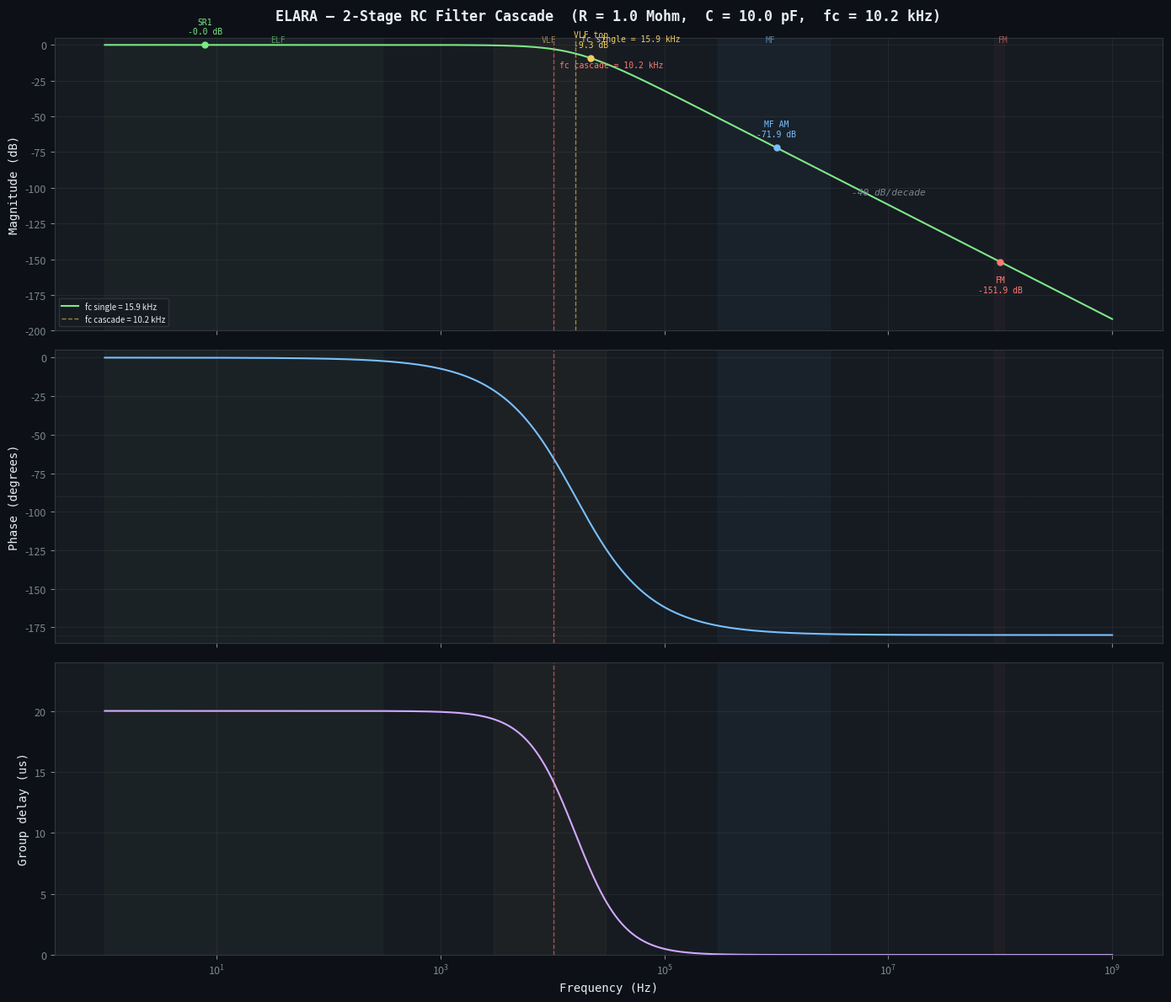

Source code (Python): (Note: this script raises an exception after producing the figure.)
#!/usr/bin/env python3
"""
ELARA — 2-Stage RC Low-Pass Filter Cascade Simulation

Simulates the frequency response of the input RF rejection filter
described in PLAN.md §3.0:

    antenna ── R1 ── node1 ── R2 ── node2 ── LMP7721 IN+
                       |                |
                     C_pcb1           C_pcb2
                       |                |
                      GND              GND

Transfer function (2 identical RC stages, no interaction due to
high source impedance between stages):

    H(s) = [1 / (1 + s·R·C)]²

    |H(jw)|   = 1 / (1 + (w·R·C)²)         per stage
    phi(jw)     = -arctan(w·R·C)              per stage
    |H_total| = |H|²                         (squared for 2 stages)
    phi_total   = 2·phi                          (doubled for 2 stages)

The filter uses air-gap plate capacitors (see simulations/capacitor_square)
and 1 Mohm thin-film resistors, air-mounted outside the ALU shield.

Usage:
    python rc_filter_cascade.py                     # default: 1Mohm, 10pF
    python rc_filter_cascade.py --resistance 1e6 --capacitance 10e-12
    python rc_filter_cascade.py --capacitance 5e-12  # smaller caps

Author: Matej + Claude, March 2026
"""

import argparse
import math

import numpy as np

try:
    import matplotlib
    matplotlib.use("Agg")
    import matplotlib.pyplot as plt
    HAS_MATPLOTLIB = True
except ImportError:
    HAS_MATPLOTLIB = False


# ============================================================================
# Transfer function
# ============================================================================
def transfer_function(f, r, c, stages=2):
    """
    Complex transfer function of N cascaded identical RC low-pass stages.

    H(jw) = [1 / (1 + jw·R·C)]^N

    Args:
        f:      frequency array (Hz)
        r:      resistance (ohm)
        c:      capacitance (F)
        stages: number of cascaded stages

    Returns:
        Complex transfer function H(jw)
    """
    omega = 2.0 * np.pi * f
    h_single = 1.0 / (1.0 + 1j * omega * r * c)
    return h_single ** stages


def magnitude_db(h):
    """Magnitude in dB."""
    return 20.0 * np.log10(np.abs(h))


def phase_deg(h):
    """Phase in degrees."""
    return np.degrees(np.angle(h))


def group_delay_us(f, h):
    """
    Group delay in microseconds.

    tau_g = -dphi/dw ≈ -Δphi/Δw
    """
    phi = np.unwrap(np.angle(h))
    omega = 2.0 * np.pi * f
    dphi = np.gradient(phi, omega)
    return -dphi * 1e6


def fc_single(r, c):
    """Single-stage -3 dB cutoff frequency (Hz)."""
    return 1.0 / (2.0 * np.pi * r * c)


def fc_cascade(r, c, stages=2):
    """N-stage cascade -3 dB cutoff frequency (Hz)."""
    return fc_single(r, c) * math.sqrt(2 ** (1.0 / stages) - 1)


# ============================================================================
# Key frequencies
# ============================================================================
MARKERS = [
    (7.83,   "SR1 (7.83 Hz)"),
    (14.3,   "SR2 (14.3 Hz)"),
    (20.8,   "SR3 (20.8 Hz)"),
    (1e3,    "1 kHz"),
    (10e3,   "10 kHz"),
    (22e3,   "22 kHz (VLF top)"),
    (1e6,    "1 MHz (MF AM)"),
    (100e6,  "100 MHz (FM)"),
    (900e6,  "900 MHz (GSM)"),
]


# ============================================================================
# Text output
# ============================================================================
def print_table(r, c, stages=2):
    """Print frequency response at key frequencies."""
    fc1 = fc_single(r, c)
    fcN = fc_cascade(r, c, stages)

    print("=" * 80)
    print("ELARA — 2-Stage RC Low-Pass Filter Cascade")
    print("=" * 80)
    print(f"  R = {r / 1e6:.2f} Mohm")
    print(f"  C = {c * 1e12:.2f} pF")
    print(f"  Stages = {stages}")
    print(f"  fc (single stage) = {fc1:.2f} Hz ({fc1 / 1e3:.2f} kHz)")
    print(f"  fc ({stages}-stage cascade) = {fcN:.2f} Hz ({fcN / 1e3:.2f} kHz)")
    print()
    print(f"  {'Frequency':<22}  {'Magnitude':>12}  {'Phase':>10}  {'Notes'}")
    print(f"  {'-' * 22}  {'-' * 12}  {'-' * 10}  {'-' * 20}")

    for freq, desc in MARKERS:
        h = transfer_function(np.array([freq]), r, c, stages)
        mag = magnitude_db(h)[0]
        phi = phase_deg(h)[0]
        freq_str = format_freq(freq)
        print(f"  {freq_str:<22}  {mag:>10.2f} dB  {phi:>8.1f}°  {desc}")

    print()

    # Passband flatness
    print("  Passband flatness (Schumann band, 1-50 Hz):")
    f_pb = np.array([1, 7.83, 14.3, 20.8, 33.0, 50.0])
    h_pb = transfer_function(f_pb, r, c, stages)
    for freq, h_val in zip(f_pb, h_pb):
        mag = magnitude_db(np.array([h_val]))[0]
        print(f"    {freq:>6.1f} Hz: {mag:>10.6f} dB")

    print()


def format_freq(f):
    """Format frequency with appropriate unit."""
    if f < 1e3:
        return f"{f:.2f} Hz"
    elif f < 1e6:
        return f"{f / 1e3:.1f} kHz"
    elif f < 1e9:
        return f"{f / 1e6:.0f} MHz"
    else:
        return f"{f / 1e9:.1f} GHz"


# ============================================================================
# Plot
# ============================================================================
def plot_response(r, c, stages=2):
    """Generate Bode plot of the filter cascade."""
    if not HAS_MATPLOTLIB:
        print("matplotlib not available — skipping plot")
        return

    BG_COLOR = "#0d1117"
    TEXT_COLOR = "#e6edf3"
    SUBTLE_COLOR = "#7d8590"
    PANEL_COLOR = "#161b22"
    BORDER_COLOR = "#30363d"
    SIGNAL_COLOR = "#7ee787"
    PHASE_COLOR = "#79c0ff"
    DELAY_COLOR = "#d2a8ff"

    # Frequency range: 1 Hz to 1 GHz
    f = np.logspace(0, 9, 10000)
    h = transfer_function(f, r, c, stages)
    mag = magnitude_db(h)
    phi = phase_deg(h)
    tau = group_delay_us(f, h)

    fc1 = fc_single(r, c)
    fcN = fc_cascade(r, c, stages)

    fig, (ax1, ax2, ax3) = plt.subplots(3, 1, figsize=(14, 12), sharex=True)
    fig.patch.set_facecolor(BG_COLOR)

    for ax in (ax1, ax2, ax3):
        ax.set_facecolor(PANEL_COLOR)
        ax.tick_params(colors=SUBTLE_COLOR, labelsize=9)
        ax.grid(True, which="both", alpha=0.12, color=SUBTLE_COLOR)
        for spine in ax.spines.values():
            spine.set_color(BORDER_COLOR)

    # ---- Magnitude ----
    ax1.semilogx(f, mag, color=SIGNAL_COLOR, linewidth=1.5)
    ax1.axvline(fc1, color="#f2cc60", linewidth=1, linestyle="--", alpha=0.6)
    ax1.axvline(fcN, color="#ff7b72", linewidth=1, linestyle="--", alpha=0.6)
    ax1.set_ylabel("Magnitude (dB)", fontsize=10, color=TEXT_COLOR,
                   fontfamily="monospace")
    ax1.set_ylim(-200, 5)
    ax1.set_title(
        f"ELARA — {stages}-Stage RC Filter Cascade  "
        f"(R = {r / 1e6:.1f} Mohm,  C = {c * 1e12:.1f} pF,  "
        f"fc = {fcN / 1e3:.1f} kHz)",
        fontsize=12, fontweight="bold", color=TEXT_COLOR,
        fontfamily="monospace", pad=15,
    )

    # Mark key frequencies on magnitude plot
    marker_freqs = [7.83, 22e3, 1e6, 100e6]
    marker_labels = ["SR1", "VLF top", "MF AM", "FM"]
    marker_colors = ["#7ee787", "#f2cc60", "#79c0ff", "#ff7b72"]
    for mf, ml, mc in zip(marker_freqs, marker_labels, marker_colors):
        h_m = transfer_function(np.array([mf]), r, c, stages)
        m_db = magnitude_db(h_m)[0]
        ax1.plot(mf, m_db, "o", color=mc, markersize=5, zorder=5)
        y_off = 8 if m_db > -150 else -12
        ax1.annotate(f"{ml}\n{m_db:.1f} dB", xy=(mf, m_db),
                     fontsize=7, color=mc, fontfamily="monospace",
                     ha="center", va="bottom" if y_off > 0 else "top",
                     xytext=(0, y_off), textcoords="offset points")

    # fc labels
    ax1.annotate(f"fc single = {fc1 / 1e3:.1f} kHz", xy=(fc1, -3),
                 fontsize=7, color="#f2cc60", fontfamily="monospace",
                 ha="left", va="bottom", xytext=(5, 5),
                 textcoords="offset points")
    ax1.annotate(f"fc cascade = {fcN / 1e3:.1f} kHz", xy=(fcN, -3),
                 fontsize=7, color="#ff7b72", fontfamily="monospace",
                 ha="left", va="top", xytext=(5, -10),
                 textcoords="offset points")

    # Slope annotation
    ax1.annotate("-40 dB/decade", xy=(1e7, -105), fontsize=8,
                 color=SUBTLE_COLOR, fontfamily="monospace",
                 ha="center", style="italic")

    legend1 = ax1.legend(
        [f"fc single = {fc1 / 1e3:.1f} kHz",
         f"fc cascade = {fcN / 1e3:.1f} kHz"],
        loc="lower left", fontsize=7, facecolor=PANEL_COLOR,
        edgecolor=BORDER_COLOR, labelcolor=TEXT_COLOR,
    )
    legend1.get_frame().set_alpha(0.9)

    # ---- Phase ----
    ax2.semilogx(f, phi, color=PHASE_COLOR, linewidth=1.5)
    ax2.axvline(fcN, color="#ff7b72", linewidth=1, linestyle="--", alpha=0.6)
    ax2.set_ylabel("Phase (degrees)", fontsize=10, color=TEXT_COLOR,
                   fontfamily="monospace")
    ax2.set_ylim(-185, 5)
    ax2.axhline(-90, color=SUBTLE_COLOR, linewidth=0.5, linestyle=":",
                alpha=0.4)
    ax2.axhline(-180, color=SUBTLE_COLOR, linewidth=0.5, linestyle=":",
                alpha=0.4)

    # ---- Group delay ----
    ax3.semilogx(f, tau, color=DELAY_COLOR, linewidth=1.5)
    ax3.axvline(fcN, color="#ff7b72", linewidth=1, linestyle="--", alpha=0.6)
    ax3.set_ylabel("Group delay (us)", fontsize=10, color=TEXT_COLOR,
                   fontfamily="monospace")
    ax3.set_xlabel("Frequency (Hz)", fontsize=10, color=TEXT_COLOR,
                   fontfamily="monospace")
    # Limit group delay y-axis to something readable
    # Analytical group delay at DC: tau_g = N * R * C
    tau_dc = stages * r * c * 1e6  # in us
    ax3.set_ylim(0, tau_dc * 1.2)

    # Frequency band shading
    for ax in (ax1, ax2, ax3):
        ax.axvspan(1, 300, alpha=0.04, color="#7ee787", zorder=0)      # ELF
        ax.axvspan(3e3, 30e3, alpha=0.04, color="#f2cc60", zorder=0)    # VLF
        ax.axvspan(300e3, 3e6, alpha=0.04, color="#79c0ff", zorder=0)   # MF
        ax.axvspan(88e6, 108e6, alpha=0.04, color="#ff7b72", zorder=0)  # FM

    # Band labels on top plot
    ax1.text(30, 2, "ELF", fontsize=7, color="#7ee787", fontfamily="monospace",
             alpha=0.6)
    ax1.text(8e3, 2, "VLF", fontsize=7, color="#f2cc60", fontfamily="monospace",
             alpha=0.6)
    ax1.text(800e3, 2, "MF", fontsize=7, color="#79c0ff", fontfamily="monospace",
             alpha=0.6)
    ax1.text(95e6, 2, "FM", fontsize=7, color="#ff7b72", fontfamily="monospace",
             alpha=0.6)

    plt.tight_layout()
    out_path = __file__.replace(".py", ".svg")
    fig.savefig(out_path, dpi=200, facecolor=fig.get_facecolor(),
                bbox_inches="tight")
    plt.close(fig)
    print(f"  Plot saved: {out_path}")


# ============================================================================
# Comparison: different capacitance values
# ============================================================================
def plot_comparison(r, stages=2):
    """Compare filter response for different capacitance values."""
    if not HAS_MATPLOTLIB:
        return

    BG_COLOR = "#0d1117"
    TEXT_COLOR = "#e6edf3"
    SUBTLE_COLOR = "#7d8590"
    PANEL_COLOR = "#161b22"
    BORDER_COLOR = "#30363d"
    COLORS = ["#ff7b72", "#f2cc60", "#7ee787", "#79c0ff", "#d2a8ff"]

    caps_pf = [5, 8, 10, 15, 20]
    f = np.logspace(0, 9, 10000)

    fig, ax = plt.subplots(1, 1, figsize=(14, 6))
    fig.patch.set_facecolor(BG_COLOR)
    ax.set_facecolor(PANEL_COLOR)
    ax.tick_params(colors=SUBTLE_COLOR, labelsize=9)
    ax.grid(True, which="both", alpha=0.12, color=SUBTLE_COLOR)
    for spine in ax.spines.values():
        spine.set_color(BORDER_COLOR)

    for c_pf, color in zip(caps_pf, COLORS):
        c = c_pf * 1e-12
        h = transfer_function(f, r, c, stages)
        mag = magnitude_db(h)
        fcN = fc_cascade(r, c, stages)
        label = (f"C = {c_pf} pF  (fc = {fcN / 1e3:.1f} kHz, "
                 f"{magnitude_db(transfer_function(np.array([22e3]), r, c, stages))[0]:.1f} dB @ 22 kHz, "
                 f"{magnitude_db(transfer_function(np.array([100e6]), r, c, stages))[0]:.0f} dB @ FM)")
        ax.semilogx(f, mag, color=color, linewidth=1.5, label=label)

    ax.axvline(22e3, color=SUBTLE_COLOR, linewidth=1, linestyle=":",
               alpha=0.4)
    ax.annotate("22 kHz\n(VLF top)", xy=(22e3, -5), fontsize=7,
                color=SUBTLE_COLOR, fontfamily="monospace", ha="left",
                xytext=(5, 0), textcoords="offset points")

    ax.set_ylabel("Magnitude (dB)", fontsize=10, color=TEXT_COLOR,
                  fontfamily="monospace")
    ax.set_xlabel("Frequency (Hz)", fontsize=10, color=TEXT_COLOR,
                  fontfamily="monospace")
    ax.set_title(
        f"ELARA — Filter Cascade Comparison: Capacitance Sweep  "
        f"(R = {r / 1e6:.1f} Mohm, {stages} stages)",
        fontsize=12, fontweight="bold", color=TEXT_COLOR,
        fontfamily="monospace", pad=15,
    )
    ax.set_ylim(-200, 5)

    legend = ax.legend(loc="lower left", fontsize=8, facecolor=PANEL_COLOR,
                       edgecolor=BORDER_COLOR, labelcolor=TEXT_COLOR)
    legend.get_frame().set_alpha(0.9)

    # Band shading
    ax.axvspan(1, 300, alpha=0.04, color="#7ee787", zorder=0)
    ax.axvspan(3e3, 30e3, alpha=0.04, color="#f2cc60", zorder=0)
    ax.axvspan(300e3, 3e6, alpha=0.04, color="#79c0ff", zorder=0)
    ax.axvspan(88e6, 108e6, alpha=0.04, color="#ff7b72", zorder=0)

    plt.tight_layout()
    out_path = __file__.replace(".py", "_comparison.svg")
    fig.savefig(out_path, dpi=200, facecolor=fig.get_facecolor(),
                bbox_inches="tight")
    plt.close(fig)
    print(f"  Comparison plot saved: {out_path}")


# ============================================================================
# Main
# ============================================================================
def main():
    parser = argparse.ArgumentParser(
        description="ELARA — 2-Stage RC Filter Cascade Simulation",
    )
    parser.add_argument("-r", "--resistance", type=float, default=1e6,
                        help="Filter resistance in ohm (default: 1e6 = 1 Mohm)")
    parser.add_argument("-c", "--capacitance", type=float, default=10e-12,
                        help="Filter capacitance in F (default: 10e-12 = 10 pF)")
    parser.add_argument("-n", "--stages", type=int, default=2,
                        help="Number of cascaded stages (default: 2)")
    parser.add_argument("--no-plot", action="store_true",
                        help="Skip plot generation")
    parser.add_argument("--comparison", action="store_true",
                        help="Also generate capacitance comparison plot")
    args = parser.parse_args()

    print_table(args.resistance, args.capacitance, args.stages)

    if not args.no_plot:
        plot_response(args.resistance, args.capacitance, args.stages)

        if args.comparison:
            plot_comparison(args.resistance, args.stages)


if __name__ == "__main__":
    main()
